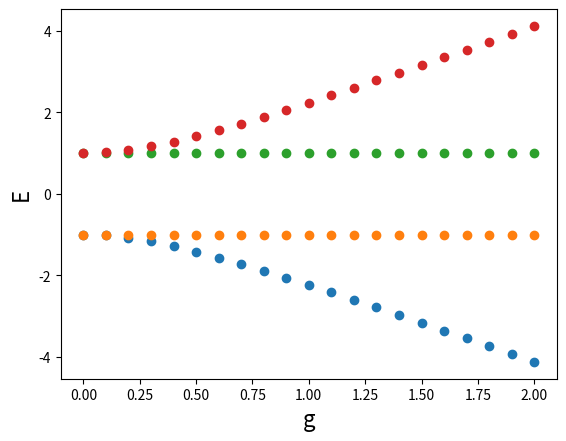
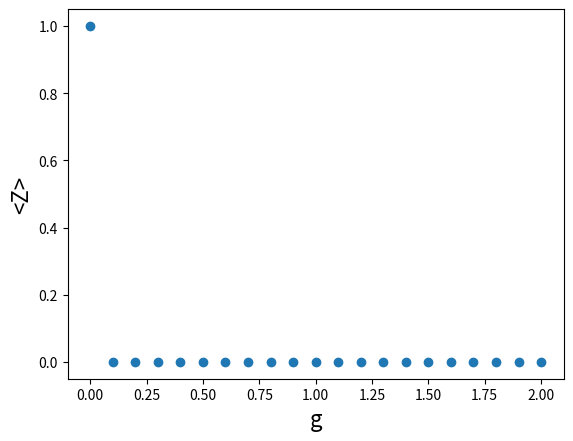
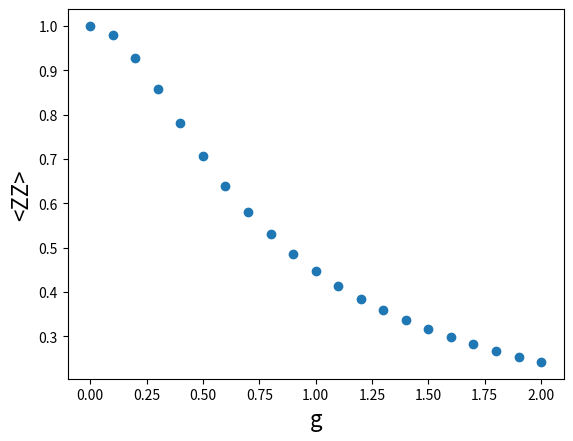
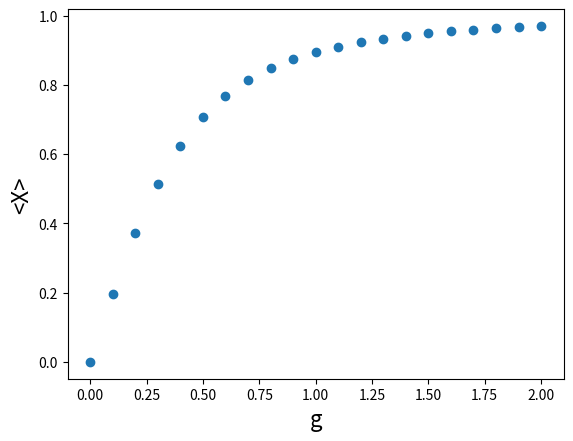
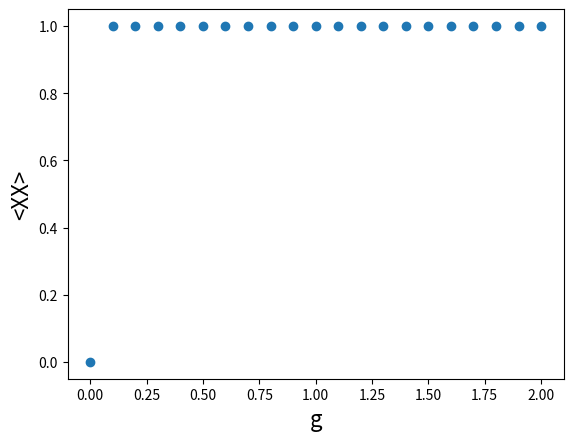

Write the Python code that produced these figures, in order.
def f(x):
    y = x**2 # ** is the exponential operator, so y is x squared
    return y

f(3)

import numpy as np

X = np.array( [[0,1,1,0],[1,0,0,1],[1,0,0,1],[0,1,1,0]] )# matrix for Sx0 + Sx1 here
ZZ = np.diag( [1,-1,-1,1] ) # matrix for Sz0 Sz1 here # Create a diagonal matrix with these elements on the diagonal

def get_H(g):
    H = -ZZ - g*X # function of g, ZZ, and X
    return H

num_pts = 21 # Use 21 points to get nice intervals of 0.1, since it includes the start and end
gs = np.linspace(0,2,num_pts) 
print(gs)

# Create an empty table to store the results:
energies = np.zeros( (4,num_pts) ) # This is a matrix of all zero, size is 4 (number of eigenvalues) x num_pts (# of pts)

for g_index, g in enumerate(gs): # This is a new kind of "for" loop. For every value in "gs", it stores that value in "g" and
                                 #  also stores where it was in the array (eg g=0 is at position 0, g=2 at position 20) and
                                 #  stores that in the variable "g_index"
    H = get_H(g)
    e, v = np.linalg.eigh(H) # Last time, we used "np.linalg.eig(M)".  The "h" on the end of "eigh" means that the function 
                             #   assumes "H" is Hermitian, and runs a little faster as a result
                             # e is a vector containing the eigenvalues, and v is a matrix whose columns are the
                             #   corresponding eigenvectors
    # Now let's sort them, from lowest e to highest e.  We won't worry about sorting v, since we won't be using it
    e = np.sort(e) # automatically goes from most negative to most positive
    
    # Store them in the table.  This length 4 vector goes into column "g_index":
    energies[:,g_index] = e

# import plotting package
import matplotlib.pyplot as plt

f, a = plt.subplots() # Create figure and "axes"
for row in range(4): # range(4) contains 4 numbers: 0,1,2,3, ie it is all integers starting at 0 and ending just before 4
    a.scatter(gs, energies[row]) # Add to the figure a scatter plot of the energies in the given row vs gs
# Label the figure:
a.set_xlabel('g', fontsize = 16);
a.set_ylabel('E', fontsize = 16);


Z_avg_mat = np.diag([1,0,0,-1]) # Makes a diagonal matrix with these 4 elements on the diagonal
ZZ_mat = ZZ # We already made this one!
X_avg_mat = X/2 # This one too!
XX_mat = np.diag(np.ones(4))[::-1] # First put ones on the diagonal, then [::-1] reverses the order of the rows.

num_pts = 21
gs = np.linspace(0,2,num_pts)

# Create matrices to store the results
Z_avg_vals = np.zeros(num_pts)
ZZ_vals = np.zeros(num_pts)
X_avg_vals = np.zeros(num_pts)
XX_vals = np.zeros(num_pts)

for g_index, g in enumerate(gs):
    H = get_H(g)
    e, v = np.linalg.eigh(H)
    
    # Now we need to find which e is lowest, and get the corresponding v.  One way is to use the argsort function, like this:
    indices = np.argsort(e) # returns indices that say how it should be reordered if you wanted to sort
    e = e[indices] # this will reorder the rows.  e[np.array([1,3,2,4])] would swap elements 2 and 3 for example
    v = v[:, indices] # this reorders the columns, while leaving the rows constant
    
    GS = v[:,0]
    
    # Now our ground state is the first column of v, v[:,0]
    # We get expectation values using GS^dagger @ [operator to measure] @ GS
    Z_avg_vals[g_index] = GS.conj() @ Z_avg_mat @ GS
    ZZ_vals[g_index] = GS.conj() @ ZZ_mat @ GS
    X_avg_vals[g_index] = GS.conj() @ X_avg_mat @ GS
    XX_vals[g_index] = GS.conj() @ XX_mat @ GS
    
# Make plots
for name, values in [('<Z>',Z_avg_vals), ('<ZZ>',ZZ_vals), ('<X>',X_avg_vals), ('<XX>',XX_vals)]:
    f,a = plt.subplots()
    a.scatter(gs, values)
    a.set_xlabel('g', fontsize = 16);
    a.set_ylabel(name, fontsize = 16);


